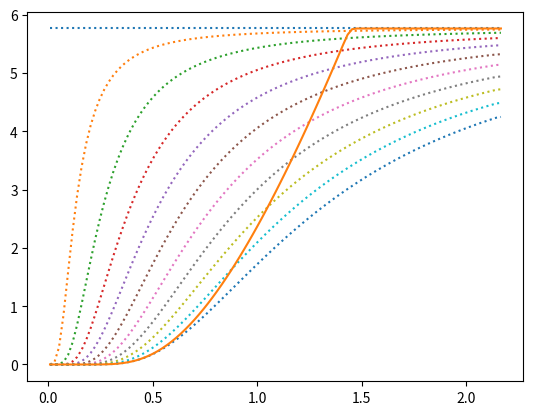

Python code for this plot:
import numpy as np
import matplotlib.pyplot as plt

def helmholtz(m, T, J, z, h):
    """
    T = # temperature
    J = # interaction energy
    N = # number of lattice sites
    m = # mean spin
    z = # number of nearest neighbours
    h = # external field
    """
    k = 8.31446
    beta = 1./(k*T)
    h_eff = h + m*J*z

    # Z = np.exp(-beta*J*m*m*N*z/2.)*np.power(2.*np.cosh(beta*(h + m*J*z)), N)
    lnZoverN = -beta*J*m*m*z/2. + np.log(np.cosh(beta*h_eff)) + np.log(2.)


    #lnZoverN = -beta*J*m*m*z/2. + np.log(np.exp((1. - m)*beta*h_eff) + np.exp((m)*-beta*h_eff))

    return -lnZoverN/beta

ms = np.linspace(-1., 1., 1001)
Ts = np.linspace(0.01, 1.5*12./8.31446, 101)

J = 1.
z = 12.

Fs = []
for T in Ts:
    #plt.plot(ms, helmholtz(ms, T, J, z, h=0.))
    Fs.append(np.min(helmholtz(ms, T, J, z, h=0.)))

for m in np.linspace(0., 1., 11):
    plt.plot(Ts, -np.gradient(helmholtz(m, Ts, J, z, h=0.), Ts), linestyle=':')
plt.plot(Ts, -np.gradient(Fs, Ts))

plt.show()
